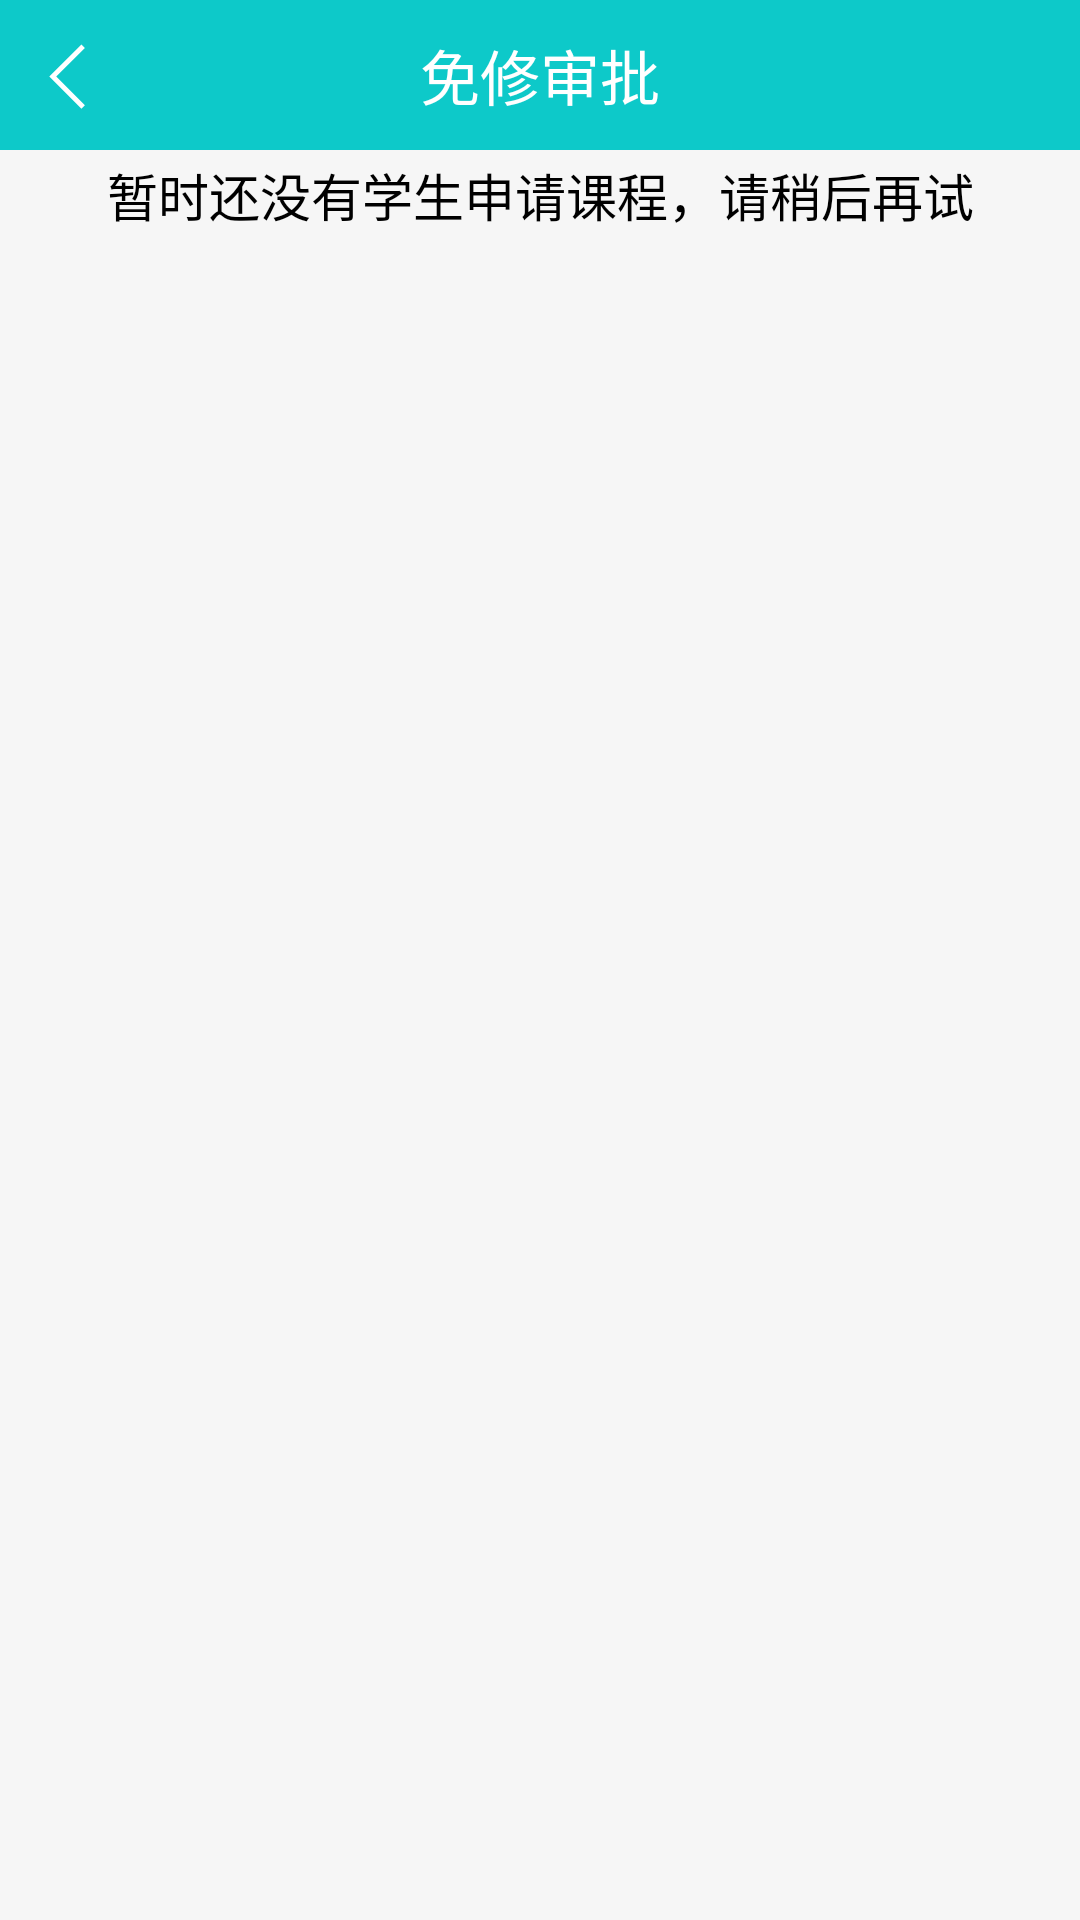

Write the Android layout XML for this screen, with the resource values it uses.
<!-- AndroidManifest.xml: application theme Theme.OA.DAY -->
<!-- res/layout/activity_lesson_exmption.xml -->
<?xml version="1.0" encoding="utf-8"?>

<androidx.appcompat.widget.LinearLayoutCompat xmlns:android="http://schemas.android.com/apk/res/android"
    xmlns:app="http://schemas.android.com/apk/res-auto"
    xmlns:tools="http://schemas.android.com/tools"
    android:layout_width="match_parent"
    android:layout_height="match_parent"
    android:background="#f6f6f6"
    android:orientation="vertical">

    <RelativeLayout
        android:id="@+id/titleBar"
        android:layout_width="match_parent"
        android:layout_height="50dp"
        android:background="@color/colorPrimary"
        android:orientation="horizontal"
        app:layout_constraintTop_toTopOf="parent">

        <ImageView
            android:id="@+id/backBtn"
            android:layout_width="50dp"
            android:layout_height="50dp"
            android:padding="10dp"
            android:src="@drawable/ic_back" />

        <TextView
            android:id="@+id/titleTv"
            android:layout_width="wrap_content"
            android:layout_height="50dp"
            android:layout_centerInParent="true"
            android:gravity="center"
            android:text="免修审批"
            android:textColor="#fff"
            android:textSize="20dp" />

    </RelativeLayout>
    <TextView
        android:id="@+id/tv_sry"
        android:layout_width="match_parent"
        android:layout_height="30dp"
        android:text="暂时还没有学生申请课程，请稍后再试"
        android:gravity="center"
        android:textColor="@color/black"
        android:textSize="17sp"/>
    <ImageView
        android:id="@+id/img_sry"
        android:layout_width="wrap_content"
        android:layout_height="100dp"
        android:src="@drawable/excuse"/>
    <androidx.recyclerview.widget.RecyclerView
        android:id="@+id/postRecycler"
        android:layout_width="match_parent"
        android:layout_height="wrap_content"
        android:layout_below="@id/titleBar"
        tools:listitem="@layout/item_user"
        android:orientation="vertical"
        app:layoutManager="androidx.recyclerview.widget.LinearLayoutManager" />
</androidx.appcompat.widget.LinearLayoutCompat>
<!-- res/layout/item_user.xml (included above) -->
<?xml version="1.0" encoding="utf-8"?>

<androidx.constraintlayout.widget.ConstraintLayout xmlns:android="http://schemas.android.com/apk/res/android"
    xmlns:app="http://schemas.android.com/apk/res-auto"
    xmlns:tools="http://schemas.android.com/tools"
    android:layout_width="match_parent"
    android:layout_height="wrap_content"
    android:layout_margin="10dp"

    android:background="@drawable/shape_round_white_6"
    android:padding="10dp">

    <ImageView
        android:id="@+id/face"
        android:layout_width="80dp"
        android:layout_height="80dp"
        android:src="@drawable/ic_launcher_background"
        app:layout_constraintLeft_toLeftOf="parent"
        app:layout_constraintTop_toTopOf="parent" />

    <TextView
        android:id="@+id/name"
        android:layout_width="wrap_content"
        android:layout_height="wrap_content"
        android:layout_marginLeft="10dp"
        android:text="姓名"
        app:layout_constraintLeft_toRightOf="@id/face"
        app:layout_constraintTop_toTopOf="@id/face" />

    <TextView
        android:id="@+id/phone"
        android:layout_width="wrap_content"
        android:layout_height="wrap_content"
        android:layout_marginTop="10dp"
        android:text="电话"
        app:layout_constraintLeft_toLeftOf="@id/name"
        app:layout_constraintLeft_toRightOf="@id/face"
        app:layout_constraintTop_toBottomOf="@id/name" />

    <TextView
        android:id="@+id/tv_sex"
        android:layout_width="wrap_content"
        android:layout_height="wrap_content"
        android:layout_marginTop="10dp"
        android:text="电话"
        app:layout_constraintLeft_toLeftOf="@id/name"
        app:layout_constraintLeft_toRightOf="@id/face"
        app:layout_constraintTop_toBottomOf="@id/phone" />

    <TextView
        android:id="@+id/tv_status"
        android:layout_width="wrap_content"
        android:layout_height="wrap_content"
        android:padding="10dp"
        android:text="状态"
        android:visibility="gone"
        app:layout_constraintBottom_toBottomOf="parent"
        app:layout_constraintRight_toRightOf="parent"
        app:layout_constraintTop_toTopOf="parent" />

    <TextView
        android:id="@+id/tv_pass"
        android:layout_width="wrap_content"
        android:layout_height="wrap_content"
        android:padding="10dp"
        android:text="通过"

        app:layout_constraintBottom_toTopOf="@id/tv_reject"
        app:layout_constraintRight_toRightOf="parent"
        app:layout_constraintTop_toTopOf="parent" />

    <TextView
        android:id="@+id/tv_reject"
        android:layout_width="wrap_content"
        android:layout_height="wrap_content"
        android:padding="10dp"
        android:text="拒绝"
        app:layout_constraintBottom_toBottomOf="parent"
        app:layout_constraintRight_toRightOf="parent"
        app:layout_constraintTop_toBottomOf="@id/tv_pass" />

    <TextView
        android:id="@+id/tv_lesson"
        android:layout_width="wrap_content"
        android:layout_height="wrap_content"
        android:layout_marginLeft="8dp"
        android:layout_marginTop="44dp"
        android:text="申请"

        app:layout_constraintLeft_toLeftOf="parent"
        app:layout_constraintTop_toBottomOf="@id/face" />

    <TextView
        android:id="@+id/tv_teacher"
        android:layout_width="wrap_content"
        android:layout_height="wrap_content"
        android:layout_marginTop="21dp"
        android:text="授课老师"
        app:layout_constraintBottom_toTopOf="@+id/tv_lesson"
        app:layout_constraintTop_toBottomOf="@+id/face"
        android:layout_marginBottom="12dp"
        />

    <TextView
        android:id="@+id/detail"
        android:layout_width="wrap_content"
        android:layout_height="wrap_content"
        android:text="查看详情"
        android:textSize="15sp"

        app:layout_constraintBottom_toBottomOf="parent"
        app:layout_constraintEnd_toEndOf="parent"
        app:layout_constraintTop_toBottomOf="@+id/tv_reject" />


</androidx.constraintlayout.widget.ConstraintLayout>
<!-- resources referenced by this layout -->
<resources>
  <color name="black">#FF000000</color>
  <color name="colorPrimary">#0DC9C9</color>
  <!-- drawable ic_back (drawable-v24) -->
  <vector xmlns:android="http://schemas.android.com/apk/res/android"
      android:width="18dp"
      android:height="18dp"
      android:viewportWidth="1024"
      android:viewportHeight="1024">
    <path
        android:fillColor="#fff"
        android:pathData="M624.79,204.05 L585.21,164.46 219.56,530.18 585.21,895.86 624.79,856.28 298.66,530.16Z"/>
  </vector>
  <style name="Theme.OA.DAY" parent="Theme.MaterialComponents.DayNight.NoActionBar">
          
          <item name="colorPrimary">@color/colorPrimary</item>
          <item name="colorPrimaryVariant">@color/purple_700</item>
          <item name="colorOnPrimary">#F4F4F4</item>
          <item name="colorOnPrimarySurface">@color/black</item>
          <item name="colorAccent">#F4F4F4</item>
  
          
          <item name="colorSecondary">@color/teal_200</item>
          <item name="colorSecondaryVariant">@color/teal_700</item>
          <item name="colorOnSecondary">@color/black</item>
          
          <item name="android:statusBarColor">@color/colorPrimary</item>
          
      </style>
  <color name="purple_700">#FF3700B3</color>
  <color name="teal_200">#FF03DAC5</color>
  <color name="teal_700">#FF018786</color>
</resources>
